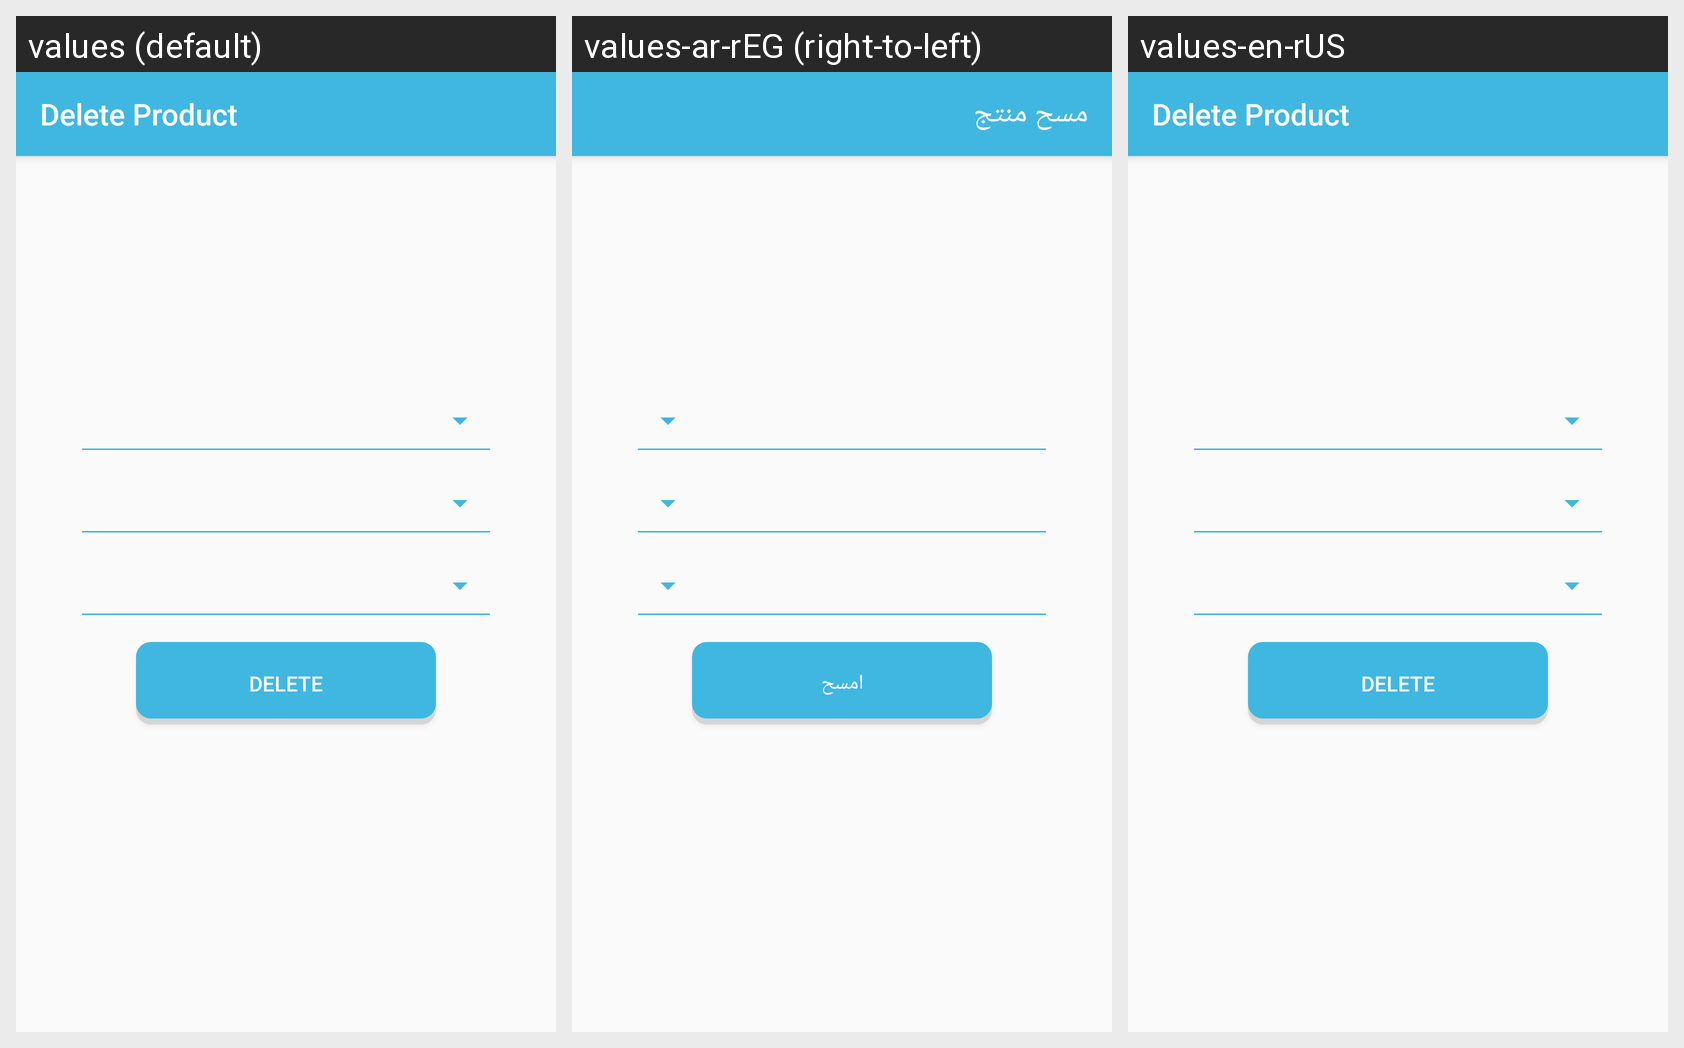

Translations of the strings shown on this Android screen, per locale in the grid:
Android screen res/layout/fragment_delete.xml rendered under 3 locales, left to right: values (default), values-ar-rEG (right-to-left), values-en-rUS. Device: Nexus 5 (rendered at 1080×1920; each locale shown at half size, 540×960, under a caption strip naming it); theme AppTheme.
Strings drawn on this screen, with the default value and each locale's value (text and hints the layout hard-codes, and strings that could not be matched under every locale, appear in the picture but are not listed):

delete_product
  values: Delete Product
  values-ar-rEG: مسح منتج
  values-en-rUS: Delete Product

delete
  values: Delete
  values-ar-rEG: امسح
  values-en-rUS: Delete
